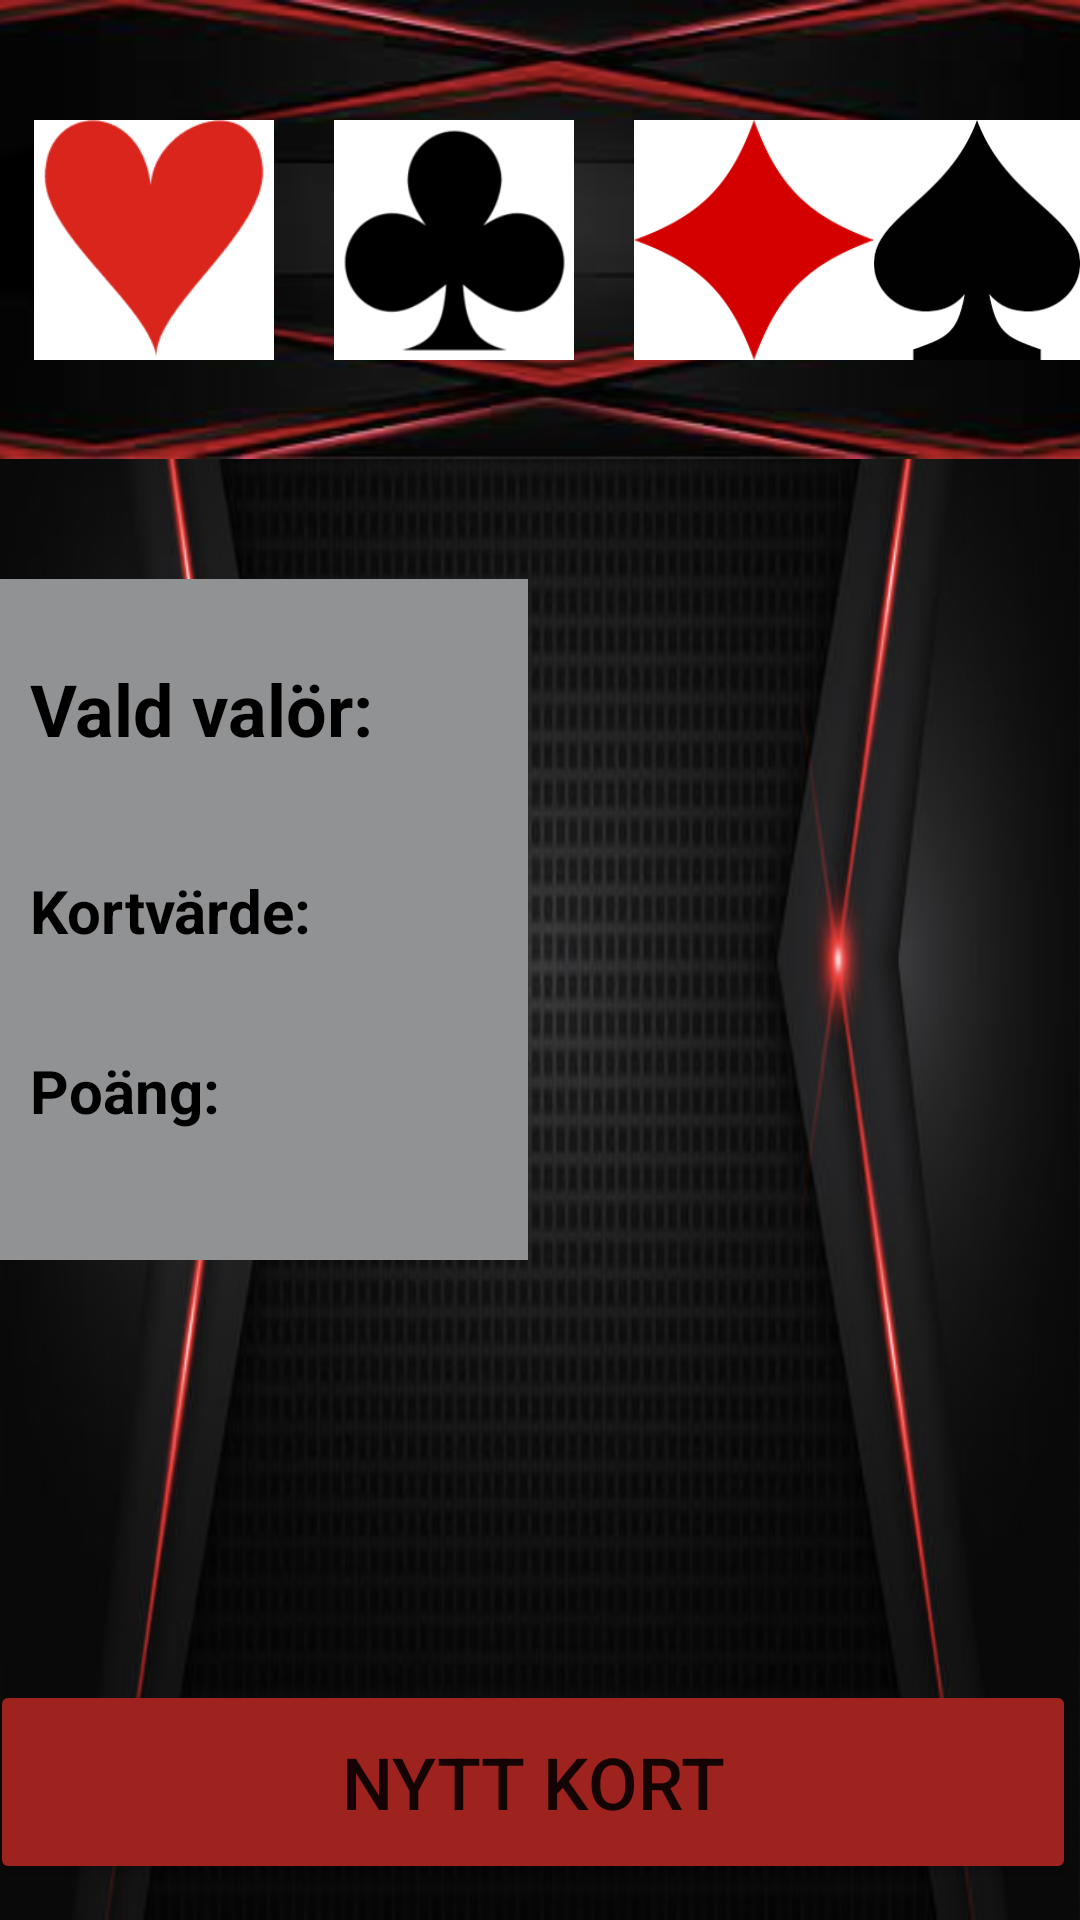

Write the Android layout XML for this screen, with the resource values it uses.
<!-- AndroidManifest.xml: application theme Theme.Cardkingdom -->
<!-- res/layout/activity_main.xml -->
<?xml version="1.0" encoding="utf-8"?>
<androidx.constraintlayout.widget.ConstraintLayout xmlns:android="http://schemas.android.com/apk/res/android"
    xmlns:app="http://schemas.android.com/apk/res-auto"
    xmlns:tools="http://schemas.android.com/tools"
    android:layout_width="match_parent"
    android:layout_height="match_parent"
    android:background="@drawable/img_3"
    tools:context=".MainActivity">

    <LinearLayout
        android:id="@+id/linearLayout2"
        android:layout_width="176dp"
        android:layout_height="227dp"
        android:layout_marginTop="40dp"
        android:background="#919293"
        android:orientation="horizontal"
        app:layout_constraintStart_toStartOf="parent"
        app:layout_constraintTop_toBottomOf="@+id/linearLayout">

    </LinearLayout>

    <LinearLayout
        android:id="@+id/linearLayout"
        android:layout_width="413dp"
        android:layout_height="153dp"
        android:background="@drawable/img_2"
        android:orientation="vertical"
        app:layout_constraintEnd_toEndOf="parent"
        app:layout_constraintStart_toStartOf="parent"
        app:layout_constraintTop_toTopOf="parent">

    </LinearLayout>

    <ImageView
        android:id="@+id/imageView"
        android:layout_width="200dp"
        android:layout_height="200dp"
        android:layout_marginTop="204dp"
        app:layout_constraintEnd_toEndOf="parent"
        app:layout_constraintHorizontal_bias="0.947"
        app:layout_constraintStart_toStartOf="parent"
        app:layout_constraintTop_toTopOf="parent"
        tools:srcCompat="@tools:sample/avatars" />

    <Button
        android:id="@+id/newcard"
        android:layout_width="362dp"
        android:layout_height="68dp"
        android:layout_marginTop="156dp"
        android:layout_marginEnd="5dp"
        android:backgroundTint="#9E221E"
        android:text="Nytt kort"
        android:textSize="24sp"
        app:layout_constraintEnd_toEndOf="parent"
        app:layout_constraintHorizontal_bias="0.545"
        app:layout_constraintStart_toStartOf="parent"
        app:layout_constraintTop_toBottomOf="@+id/imageView" />

    <ImageView
        android:id="@+id/imageViewHeart"
        android:layout_width="80dp"
        android:layout_height="80dp"
        android:layout_marginTop="40dp"
        app:layout_constraintEnd_toEndOf="parent"
        app:layout_constraintHorizontal_bias="0.04"
        app:layout_constraintStart_toStartOf="parent"
        app:layout_constraintTop_toTopOf="parent"
        app:srcCompat="@drawable/hearts" />

    <ImageView
        android:id="@+id/imageViewClubs"
        android:layout_width="80dp"
        android:layout_height="80dp"
        android:layout_marginStart="20dp"
        android:layout_marginTop="40dp"
        app:layout_constraintStart_toEndOf="@+id/imageViewHeart"
        app:layout_constraintTop_toTopOf="parent"
        app:srcCompat="@drawable/clubs" />

    <ImageView
        android:id="@+id/imageViewDiamond"
        android:layout_width="80dp"
        android:layout_height="80dp"
        android:layout_marginStart="20dp"
        android:layout_marginTop="40dp"
        app:layout_constraintStart_toEndOf="@+id/imageViewClubs"
        app:layout_constraintTop_toTopOf="parent"
        app:srcCompat="@drawable/diamonds" />

    <ImageView
        android:id="@+id/imageViewSpade"
        android:layout_width="80dp"
        android:layout_height="80dp"
        android:layout_marginStart="20dp"
        android:layout_marginTop="40dp"
        android:layout_marginEnd="20dp"
        app:layout_constraintEnd_toEndOf="parent"
        app:layout_constraintStart_toEndOf="@+id/imageViewDiamond"
        app:layout_constraintTop_toTopOf="parent"
        app:srcCompat="@drawable/spades" />

    <TextView
        android:id="@+id/textruta"
        android:layout_width="330dp"
        android:layout_height="47dp"
        android:layout_marginBottom="16dp"
        android:textAlignment="center"
        android:textColor="@color/white"
        android:textSize="24sp"
        app:layout_constraintBottom_toTopOf="@+id/newcard"
        app:layout_constraintEnd_toEndOf="parent"
        app:layout_constraintHorizontal_bias="0.498"
        app:layout_constraintStart_toStartOf="parent" />

    <TextView
        android:id="@+id/textViewValdValor"
        android:layout_width="154dp"
        android:layout_height="60dp"
        android:layout_marginStart="10dp"
        android:layout_marginTop="100dp"
        android:text="Vald valör:"
        android:textColor="@color/black"
        android:textSize="24sp"
        android:textStyle="bold"
        app:layout_constraintStart_toStartOf="parent"
        app:layout_constraintTop_toBottomOf="@+id/imageViewHeart" />

    <TextView
        android:id="@+id/textView2"
        android:layout_width="107dp"
        android:layout_height="55dp"
        android:layout_marginStart="10dp"
        android:layout_marginTop="10dp"
        android:text="Poäng:"
        android:textColor="@color/black"
        android:textSize="20sp"
        android:textStyle="bold"
        app:layout_constraintStart_toStartOf="parent"
        app:layout_constraintTop_toBottomOf="@+id/textViewGenerateCard" />

    <TextView
        android:id="@+id/textViewGenerateCard"
        android:layout_width="146dp"
        android:layout_height="50dp"
        android:layout_marginStart="10dp"
        android:layout_marginTop="10dp"
        android:layout_weight="1"
        android:text="Kortvärde:"
        android:textColor="@color/black"
        android:textSize="20sp"
        android:textStyle="bold"
        app:layout_constraintStart_toStartOf="parent"
        app:layout_constraintTop_toBottomOf="@+id/textViewValdValor" />

    <TextView
        android:id="@+id/textViewrundor"
        android:layout_width="223dp"
        android:layout_height="48dp"
        android:layout_marginBottom="20dp"
        android:textAlignment="center"
        android:textColor="@color/white"
        android:textSize="34sp"
        app:layout_constraintBottom_toTopOf="@+id/textruta"
        app:layout_constraintEnd_toEndOf="parent"
        app:layout_constraintStart_toStartOf="parent" />

</androidx.constraintlayout.widget.ConstraintLayout>
<!-- resources referenced by this layout -->
<resources>
  <!-- drawable clubs: png bitmap (drawable, 2508 bytes) -->
  <!-- drawable diamonds: png bitmap (drawable, 1690 bytes) -->
  <!-- drawable hearts: png bitmap (drawable, 1634 bytes) -->
  <!-- drawable img_2: png bitmap (drawable, 56728 bytes) -->
  <!-- drawable img_3: png bitmap (drawable, 177632 bytes) -->
  <!-- drawable spades: png bitmap (drawable, 3474 bytes) -->
  <style name="Theme.Cardkingdom" parent="Theme.MaterialComponents.DayNight.DarkActionBar">
          
          <item name="colorPrimary">@color/purple_500</item>
          <item name="colorPrimaryVariant">@color/purple_700</item>
          <item name="colorOnPrimary">@color/white</item>
          
          <item name="colorSecondary">@color/teal_200</item>
          <item name="colorSecondaryVariant">@color/teal_700</item>
          <item name="colorOnSecondary">@color/black</item>
          
          <item name="android:statusBarColor">?attr/colorPrimaryVariant</item>
          
      </style>
  <!-- not gathered from this repository: default colours our renderer supplied (Android Studio template values) -->
  <color name="purple_500">#FF6200EE</color>
  <color name="purple_700">#FF3700B3</color>
  <color name="teal_200">#FF03DAC5</color>
  <color name="teal_700">#FF018786</color>
  <color name="black">#FF000000</color>
  <color name="white">#FFFFFFFF</color>
</resources>
